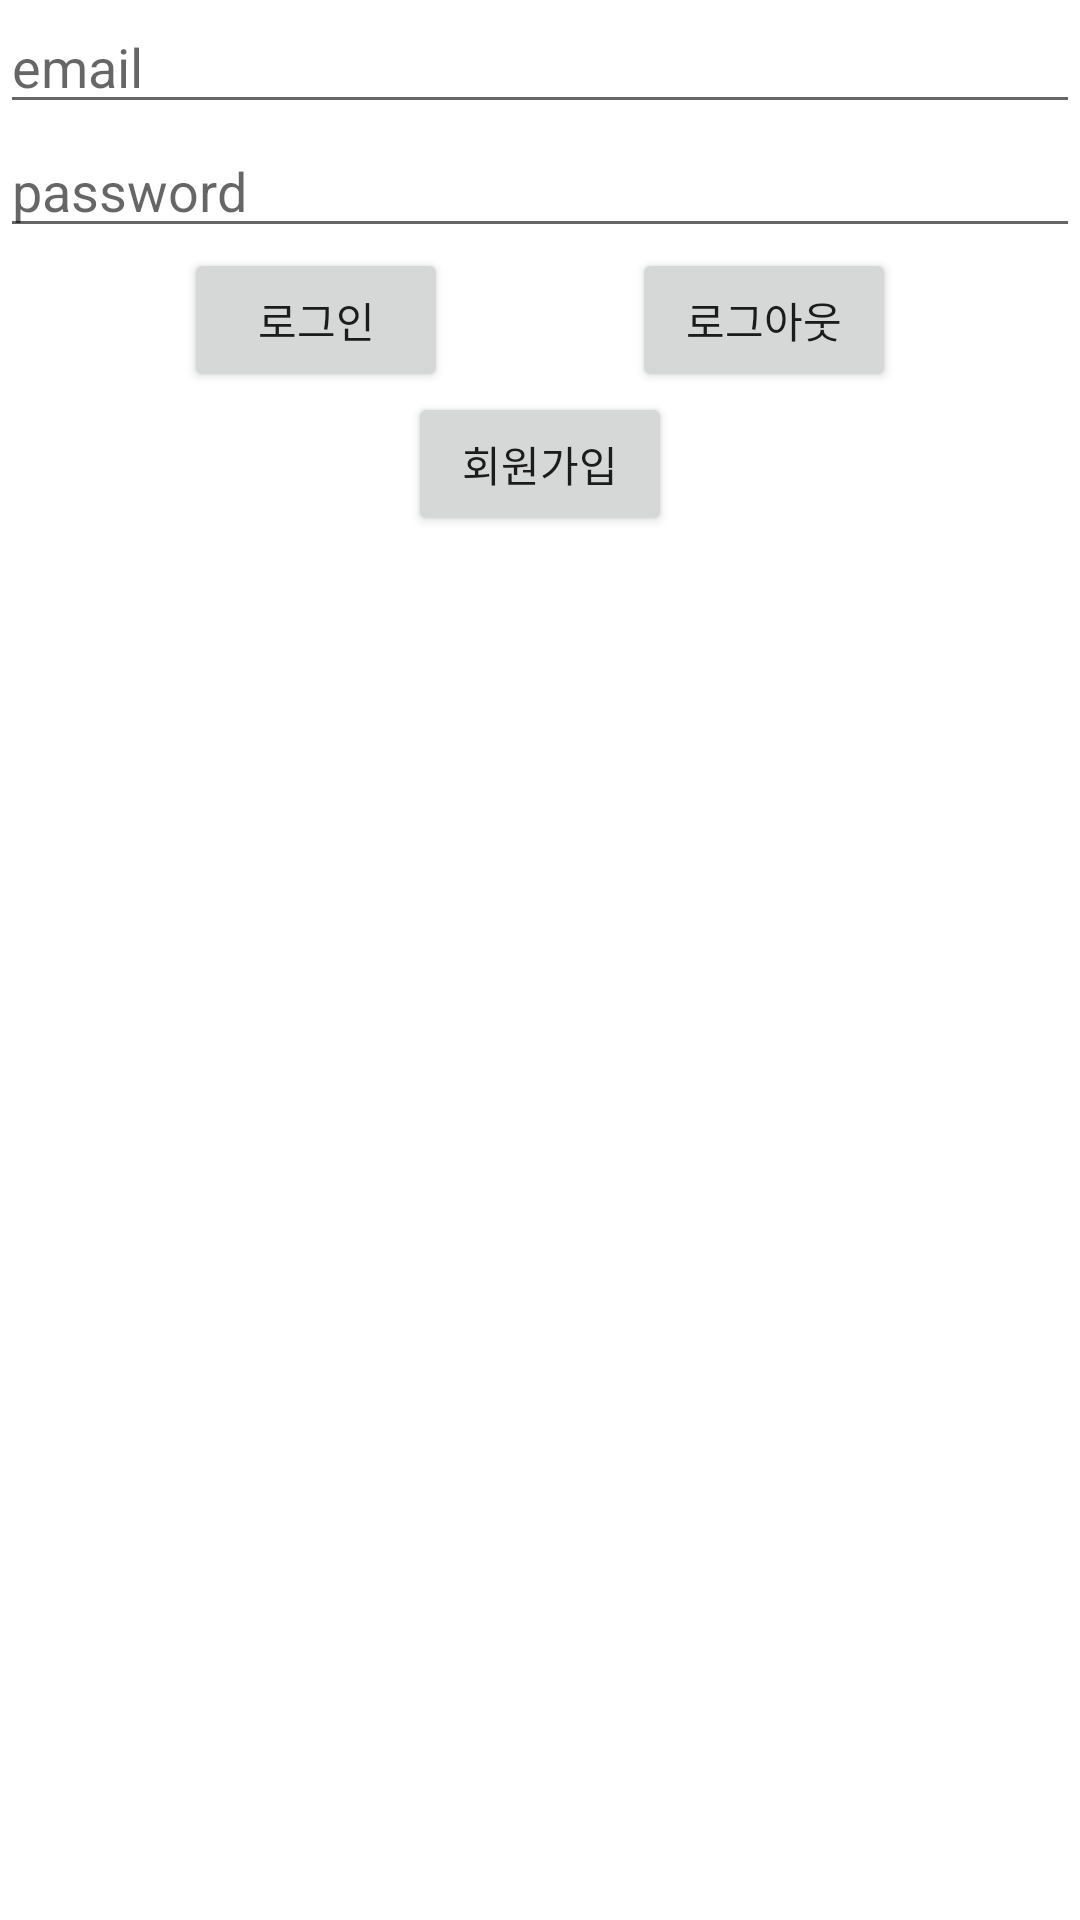

Write the Android layout XML for this screen, with the resource values it uses.
<!-- AndroidManifest.xml: application theme Theme.CommunitySampleApp -->
<!-- res/layout/activity_main.xml -->
<?xml version="1.0" encoding="utf-8"?>
<layout xmlns:android="http://schemas.android.com/apk/res/android"
    xmlns:app="http://schemas.android.com/apk/res-auto"
    xmlns:tools="http://schemas.android.com/tools">

    <androidx.constraintlayout.widget.ConstraintLayout
        android:layout_width="match_parent"
        android:layout_height="match_parent"
        tools:context=".MainActivity">

        <EditText
            android:id="@+id/et_main_email"
            android:layout_width="0dp"
            android:layout_height="wrap_content"
            android:autofillHints="emailAddress"
            android:hint="@string/email"
            android:inputType="textEmailAddress"
            app:layout_constraintEnd_toEndOf="parent"
            app:layout_constraintStart_toStartOf="parent"
            app:layout_constraintTop_toTopOf="parent" />

        <EditText
            android:id="@+id/et_main_password"
            android:layout_width="0dp"
            android:layout_height="wrap_content"
            android:autofillHints="password"
            android:hint="@string/password"
            android:inputType="numberPassword"
            app:layout_constraintEnd_toEndOf="parent"
            app:layout_constraintStart_toStartOf="parent"
            app:layout_constraintTop_toBottomOf="@id/et_main_email" />

        <Button
            android:id="@+id/btn_main_sign_in"
            android:layout_width="wrap_content"
            android:layout_height="wrap_content"
            android:text="@string/signin"
            app:layout_constraintEnd_toStartOf="@id/btn_main_sign_out"
            app:layout_constraintStart_toStartOf="parent"
            app:layout_constraintTop_toBottomOf="@+id/et_main_password" />

        <Button
            android:id="@+id/btn_main_sign_out"
            android:layout_width="wrap_content"
            android:layout_height="wrap_content"
            android:text="@string/signout"
            app:layout_constraintEnd_toEndOf="parent"
            app:layout_constraintStart_toEndOf="@+id/btn_main_sign_in"
            app:layout_constraintTop_toTopOf="@id/btn_main_sign_in" />

        <Button
            android:id="@+id/btn_main_sign_up"
            android:layout_width="wrap_content"
            android:layout_height="wrap_content"
            android:text="@string/signup"
            app:layout_constraintEnd_toEndOf="parent"
            app:layout_constraintStart_toStartOf="parent"
            app:layout_constraintTop_toBottomOf="@id/btn_main_sign_in" />


    </androidx.constraintlayout.widget.ConstraintLayout>
</layout>
<!-- resources referenced by this layout -->
<resources>
  <string name="email">email</string>
  <string name="password">password</string>
  <string name="signin">로그인</string>
  <string name="signout">로그아웃</string>
  <string name="signup">회원가입</string>
  <style name="Theme.CommunitySampleApp" parent="Theme.MaterialComponents.DayNight.DarkActionBar">
          
          <item name="colorPrimary">@color/purple_500</item>
          <item name="colorPrimaryVariant">@color/purple_700</item>
          <item name="colorOnPrimary">@color/white</item>
          
          <item name="colorSecondary">@color/teal_200</item>
          <item name="colorSecondaryVariant">@color/teal_700</item>
          <item name="colorOnSecondary">@color/black</item>
          
          <item name="android:statusBarColor">?attr/colorPrimaryVariant</item>
          
      </style>
  <!-- not gathered from this repository: default colours our renderer supplied (Android Studio template values) -->
  <color name="purple_500">#FF6200EE</color>
  <color name="purple_700">#FF3700B3</color>
  <color name="teal_200">#FF03DAC5</color>
  <color name="teal_700">#FF018786</color>
  <color name="black">#FF000000</color>
  <color name="white">#FFFFFFFF</color>
</resources>
